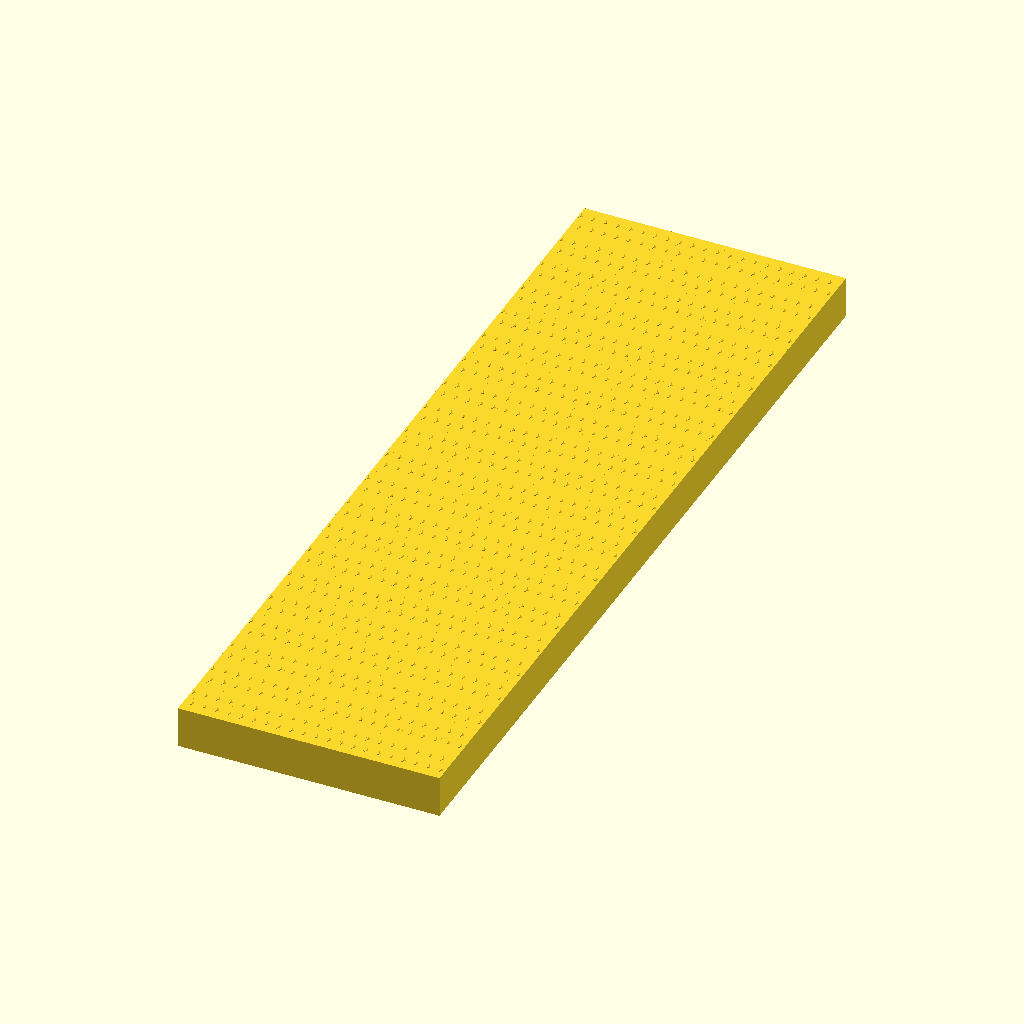
Cell 1: rendered with the file's own defaults.
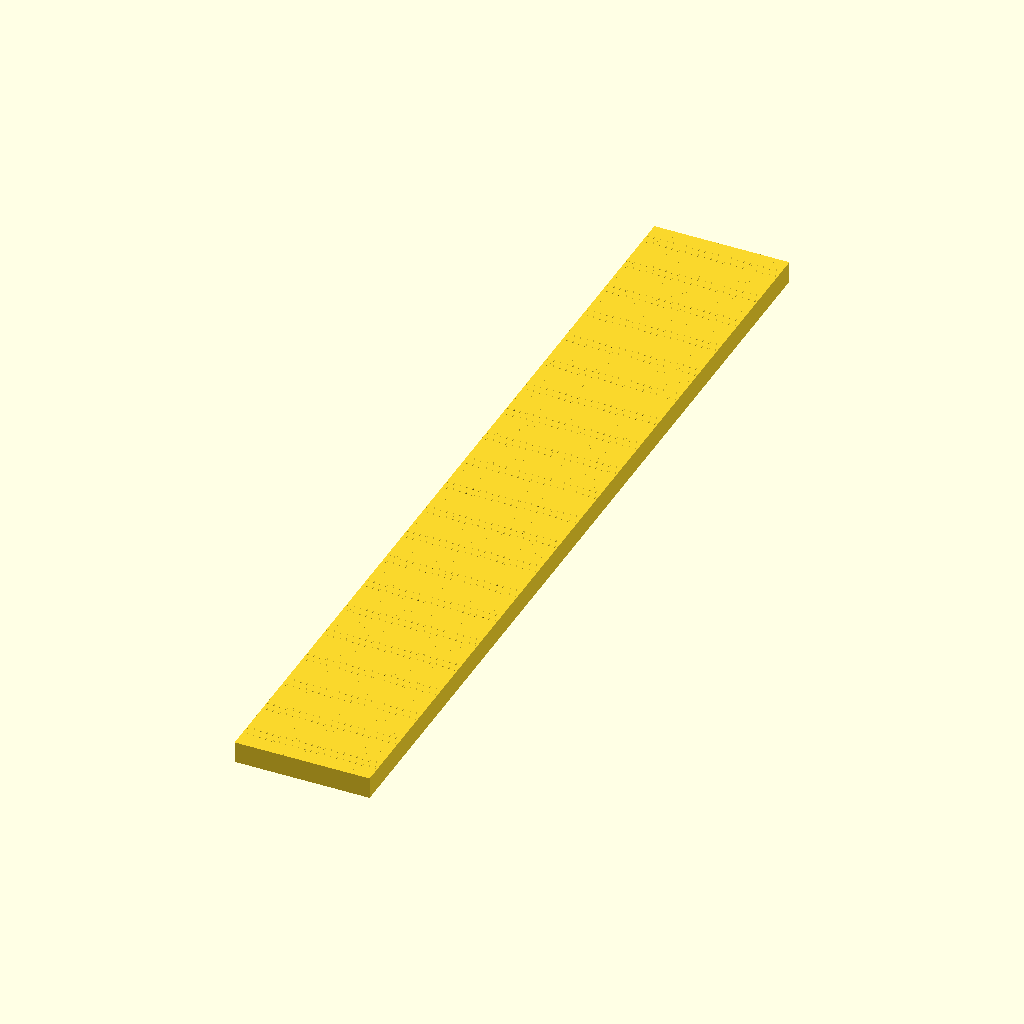
Cell 2: rectH = 1 (everything else at default).
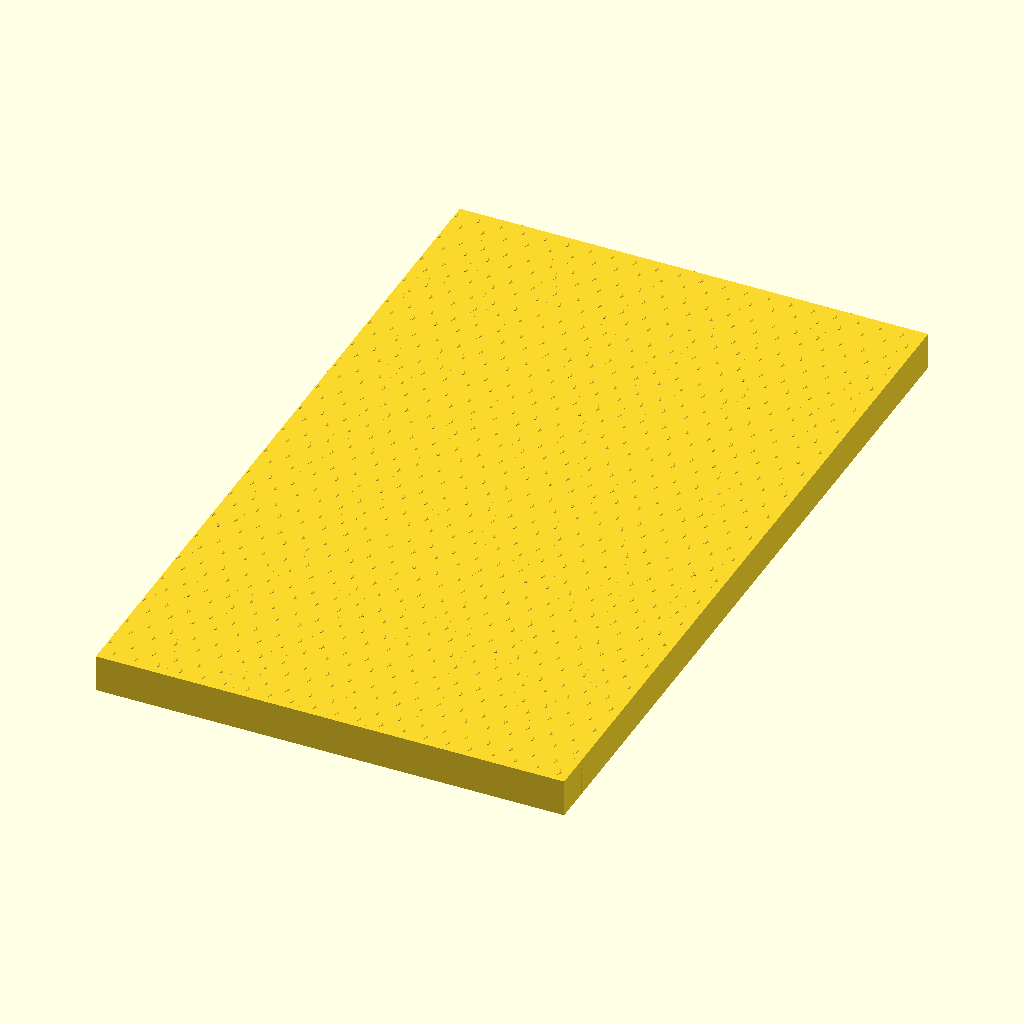
Cell 3 — rectL set to 0.3, the other parameters unchanged.
The same orthographic view direction (rotation 55°, 0°, 25°; colour scheme Cornfield) for every cell, with the view re-fitted per cell, so scale and position can differ between cells.
OpenSCAD source file Templates/pg_Template.scad:
// pg — ××

rectH = 0.5;
rectL = 0.15;

rotateAll = 0;

epsilon = 0.0001;

module weld() {
    offset(delta = epsilon)
        children();
}

module FundamentalDomain()
{
    polygon(points = [
        [0, rectH],
        [rectL, rectH],
        [rectL, -rectH],
        [0, -rectH]
    ]);
}

module FundamentalCut()
{
    // placeholder test-cut — asymmetric arrow so the glide flip is visible
    polygon(points = [
        [0.02, 0.10],
        [0.10, 0.20],
        [0.02, 0.30],
        [0.05, 0.20]
    ]);
}

module FundamentalRemains()
{
    difference(){FundamentalDomain();FundamentalCut();}
}

module CompiledTile()
{
    union()
    {
        weld() FundamentalRemains();
        weld() translate([rectL, 0, 0]) mirror([0,1,0]) FundamentalRemains();
    }
}

module PatternArray()
{
    for (i = [-10:1:10])
        for (j = [-10:1:10])
            translate([j*rectL*2, i*rectH*2, 0])
                CompiledTile();
}

rotate(90 * rotateAll)
    PatternArray();
Customizer parameters (derived from the source; name, type, default, range or options):
rectH: number, default 0.5
rectL: number, default 0.15
rotateAll: number, default 0
epsilon: number, default 0.0001
